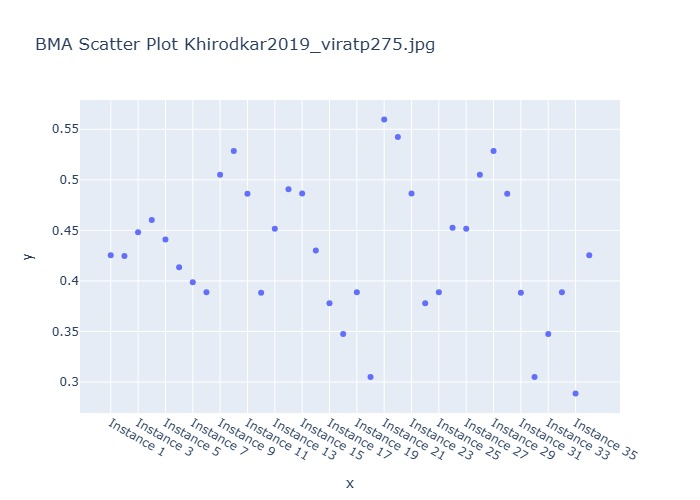

The table this chart was drawn from, first rows:
Instance, BMA Weighted Prediction
Instance 1, 0.4254
Instance 2, 0.4246
Instance 3, 0.4481
Instance 4, 0.4602
Instance 5, 0.441
Instance 6, 0.4134
Instance 7, 0.3986
Instance 8, 0.3887
Instance 9, 0.505
Instance 10, 0.5285
Instance 11, 0.4862
Instance 12, 0.3884
Instance 13, 0.4517
Instance 14, 0.4906
Instance 15, 0.4866
Instance 16, 0.43
Instance 17, 0.3778
Instance 18, 0.3476
Instance 19, 0.3887
Instance 20, 0.305
Instance 21, 0.5598
Instance 22, 0.5425
Instance 23, 0.4866
Instance 24, 0.3778
Instance 25, 0.3887
Instance 26, 0.4525
Instance 27, 0.4517
Instance 28, 0.505
Instance 29, 0.5285
Instance 30, 0.4862
Instance 31, 0.3884
Instance 32, 0.305
Instance 33, 0.3476
Instance 34, 0.3887
Instance 35, 0.2885
All Method BMA Weighted Prediction, 0.4254
